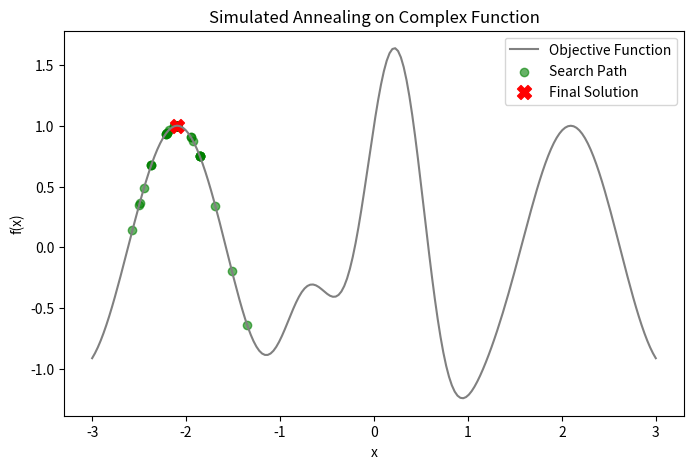

Recreate this plot in Python.
# Import ulang pustaka yang diperlukan setelah reset
import numpy as np
import matplotlib.pyplot as plt

# Fungsi baru yang lebih kompleks: Sinusoidal dengan banyak lokal optima
def complex_objective_function(x):
    return np.sin(5 * x) * (1 - np.tanh(x ** 2)) + np.cos(3 * x)

# Simulated Annealing Algorithm untuk fungsi baru
def simulated_annealing_complex(start_x, step_size=0.9, max_iterations=100, initial_temp=5, cooling_rate=0.78):
    x = start_x
    temp = initial_temp
    history = [x]
    
    for y in range(max_iterations):
        new_x = x + np.random.uniform(-step_size, step_size)
        # print(y,new_x,x)
        delta_E = complex_objective_function(new_x) - complex_objective_function(x)
        
        print(complex_objective_function(new_x),complex_objective_function(x),np.exp(delta_E / temp))
        if delta_E > 0 or np.random.rand() < np.exp(delta_E / temp):  # Bisa menerima solusi lebih buruk
            x = new_x
        
        history.append(x)
        temp *= cooling_rate  # Menurunkan temperatur
    
    return x, history

# Simulasi dengan fungsi baru
np.random.seed(42)
start_x = np.random.uniform(-3, 3)  # Memilih titik awal secara acak

# Jalankan Simulated Annealing dengan fungsi baru
sa_solution_complex, sa_history_complex = simulated_annealing_complex(-2.5)

# Visualisasi
x_range = np.linspace(-3, 3, 200)
y_range = complex_objective_function(x_range)

plt.figure(figsize=(8, 5))
plt.plot(x_range, y_range, label="Objective Function", color="gray")
plt.scatter(sa_history_complex, [complex_objective_function(x) for x in sa_history_complex], 
            c='green', label="Search Path", alpha=0.6)
plt.scatter(sa_solution_complex, complex_objective_function(sa_solution_complex), 
            c='red', marker='X', s=100, label="Final Solution")
plt.title("Simulated Annealing on Complex Function")
plt.xlabel("x")
plt.ylabel("f(x)")
plt.legend()
plt.show()
